Run: headless pygame with SDL's dummy video driver; simulated clock (each Clock.tick advances the game by its frame time, no real sleeping); random seed 0; keys injected as events and as key.get_pressed() state; mouse plan: one left click at the window centre at the start of phase 2, then a move to the lower-right quarter at the start of phase 3.
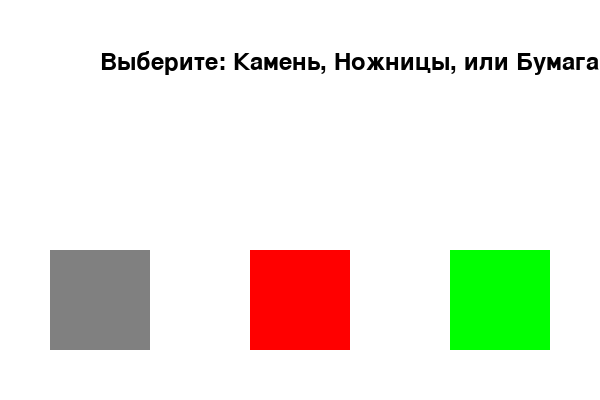
Frame 1 of 4 · flips 1–60 · no input
Frame 2 of 4 · flips 61–180 · clicked the window centre · tapped SPACE, RETURN · held RIGHT (→), D · screen unchanged from frame 1, image omitted
Frame 3 of 4 · flips 181–300 · moved the mouse to the lower-right quarter · held DOWN (↓), S · screen unchanged from frame 2, image omitted
Frame 4 of 4 · flips 301–420 · held LEFT (←), A, UP (↑), W · screen unchanged from frame 3, image omitted

The pygame program that drew these frames:

import pygame
import random
import sys

# Инициализация pygame
pygame.init()

# Настройки окна
WIDTH, HEIGHT = 600, 400
screen = pygame.display.set_mode((WIDTH, HEIGHT))
pygame.display.set_caption("Камень, ножницы, бумага")

# Цвета
WHITE = (255, 255, 255)
BLACK = (0, 0, 0)
GRAY = (200, 200, 200)

# Шрифты
font = pygame.font.Font(None, 36)

# Варианты выбора
options = ["Камень", "Ножницы", "Бумага"]

# Создание временных изображений
rock_img = pygame.Surface((100, 100))
rock_img.fill((128, 128, 128))  # Серый цвет
scissors_img = pygame.Surface((100, 100))
scissors_img.fill((255, 0, 0))  # Красный цвет
paper_img = pygame.Surface((100, 100))
paper_img.fill((0, 255, 0))  # Зеленый цвет

images = {"Камень": rock_img, "Ножницы": scissors_img, "Бумага": paper_img}

# Функция для отображения текста

def draw_text(text, x, y, color=BLACK):
    text_surface = font.render(text, True, color)
    screen.blit(text_surface, (x, y))

# Основной игровой цикл
def main():
    clock = pygame.time.Clock()
    running = True

    user_choice = None
    computer_choice = None
    result = ""

    while running:
        screen.fill(WHITE)

        # Обработка событий
        for event in pygame.event.get():
            if event.type == pygame.QUIT:
                running = False

            if event.type == pygame.MOUSEBUTTONDOWN:
                x, y = event.pos

                # Проверка выбора игрока
                if 50 < x < 150 and 250 < y < 350:
                    user_choice = "Камень"
                elif 250 < x < 350 and 250 < y < 350:
                    user_choice = "Ножницы"
                elif 450 < x < 550 and 250 < y < 350:
                    user_choice = "Бумага"

                if user_choice:
                    computer_choice = random.choice(options)

                    # Определение результата
                    if user_choice == computer_choice:
                        result = "Ничья!"
                    elif (user_choice == "Камень" and computer_choice == "Ножницы") or \
                         (user_choice == "Ножницы" and computer_choice == "Бумага") or \
                         (user_choice == "Бумага" and computer_choice == "Камень"):
                        result = "Вы победили!"
                    else:
                        result = "Компьютер победил!"

        # Отображение текста
        draw_text("Выберите: Камень, Ножницы, или Бумага", 100, 50)

        # Отображение кнопок
        pygame.draw.rect(screen, GRAY, (50, 250, 100, 100))
        pygame.draw.rect(screen, GRAY, (250, 250, 100, 100))
        pygame.draw.rect(screen, GRAY, (450, 250, 100, 100))
        
        screen.blit(images["Камень"], (50, 250))
        screen.blit(images["Ножницы"], (250, 250))
        screen.blit(images["Бумага"], (450, 250))

        # Если игрок сделал выбор, показать результаты
        if user_choice:
            draw_text(f"Ваш выбор: {user_choice}", 50, 150)
            draw_text(f"Выбор компьютера: {computer_choice}", 50, 200)
            draw_text(result, 50, 100, color=(0, 128, 0))

        # Обновление экрана
        pygame.display.flip()
        clock.tick(30)

    pygame.quit()
    sys.exit()

if __name__ == "__main__":
    main()
